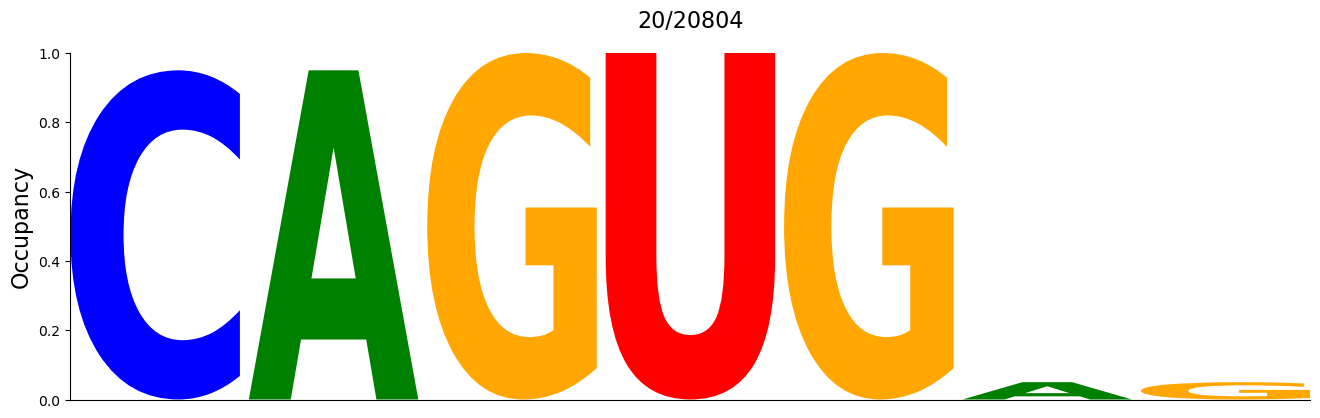

The table this chart was drawn from, first rows:
#support=20
A	C	G	U
0.0	0.95	0.0	0.0
0.95	0.0	0.0	0.0
0.0	0.0	1.0	0.0
0.0	0.0	0.0	1.0
0.0	0.0	1.0	0.0
0.05	0.0	0.0	0.0
0.0	0.0	0.05	0.0
